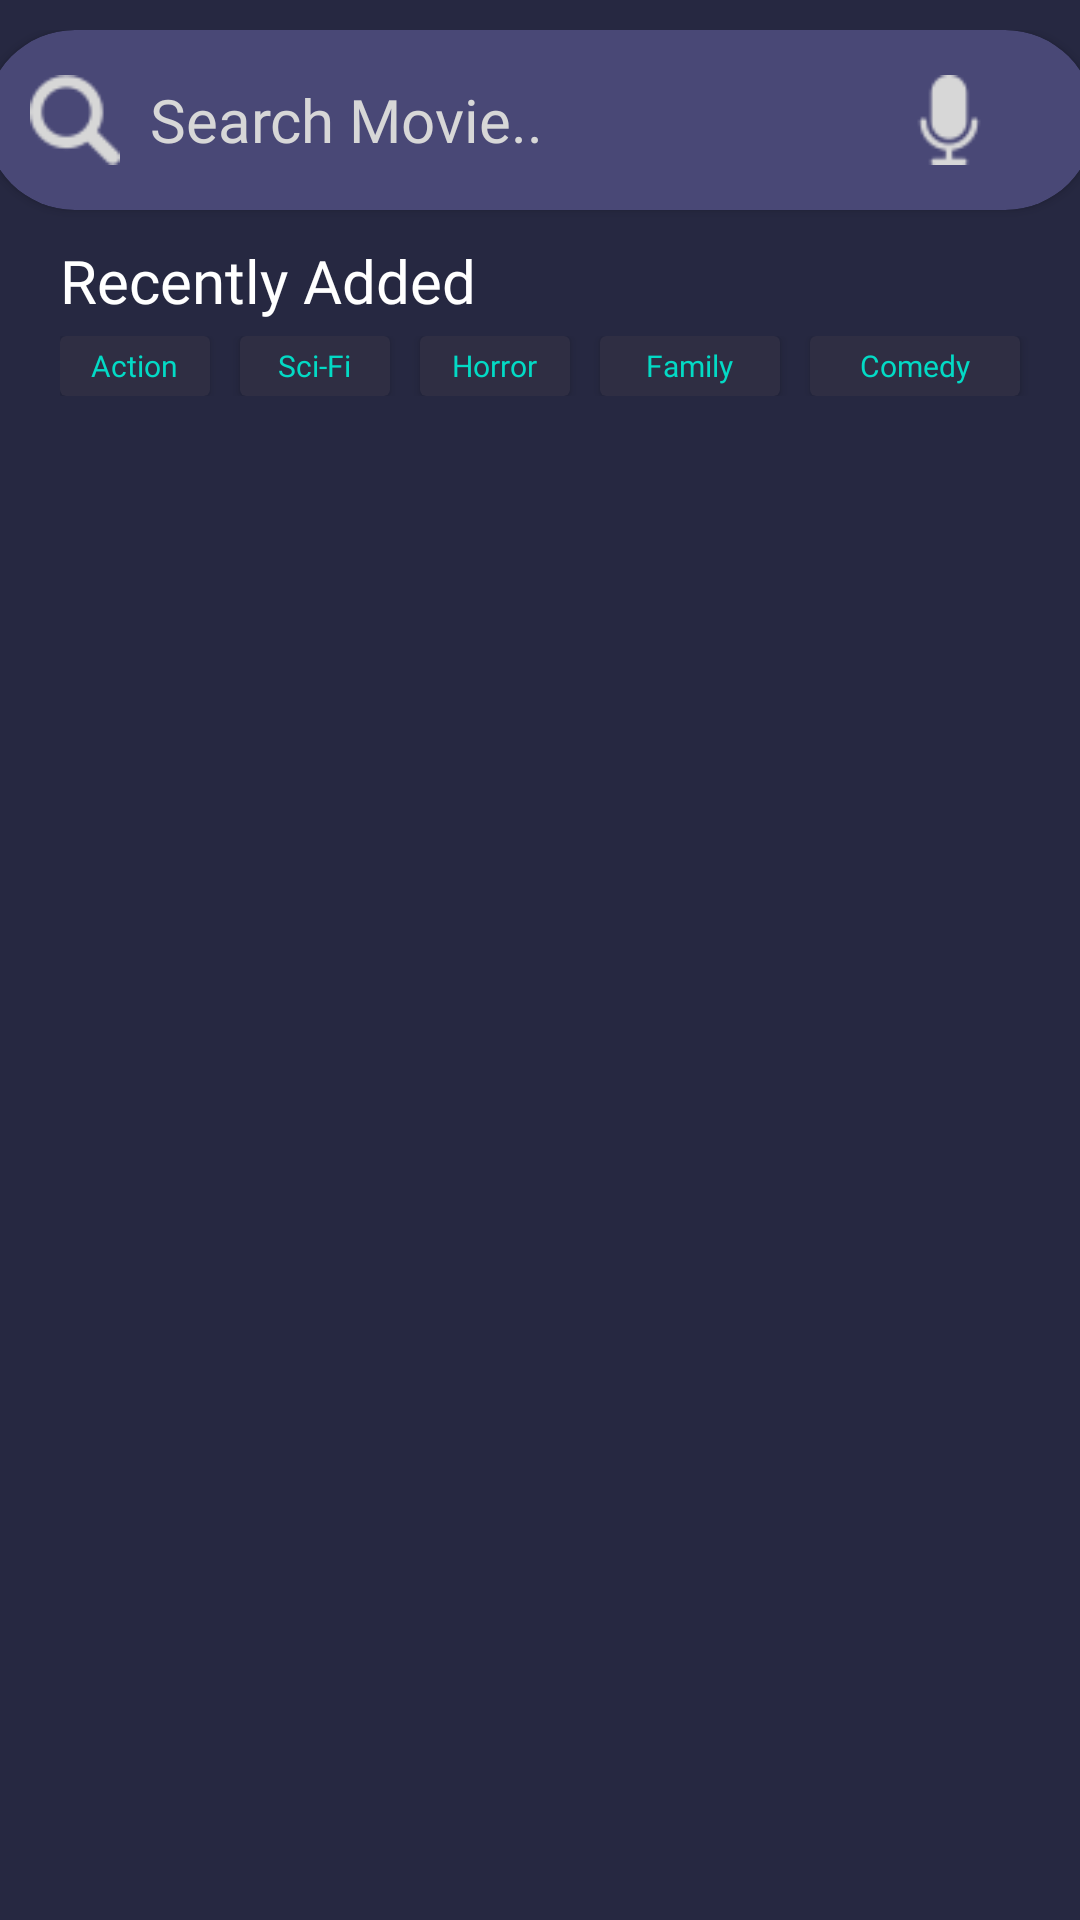

The Android layout XML behind this screen, and the referenced resources:
<!-- AndroidManifest.xml: application theme Theme.Uas_pppb -->
<!-- res/layout/fragment_list.xml -->
<?xml version="1.0" encoding="utf-8"?>
<FrameLayout xmlns:android="http://schemas.android.com/apk/res/android"
    xmlns:tools="http://schemas.android.com/tools"
    android:layout_width="match_parent"
    android:layout_height="match_parent"
    xmlns:app="http://schemas.android.com/apk/res-auto"
    tools:context=".user.ListFragment"
    android:background="@color/bg_color"
    android:orientation="vertical">

    <LinearLayout
        android:layout_width="match_parent"
        android:layout_height="wrap_content"
        android:orientation="vertical"
        android:layout_marginTop="10dp">

        <androidx.cardview.widget.CardView
            android:layout_width="370dp"
            android:layout_height="60dp"
            android:backgroundTint="@color/grey"
            app:cardCornerRadius="30dp"
            android:layout_gravity="center_horizontal"
            >

            <LinearLayout
                android:layout_width="match_parent"
                android:layout_height="match_parent"
                android:orientation="horizontal">

                <ImageView
                    android:layout_width="30dp"
                    android:layout_height="30dp"
                    android:src="@drawable/icon_search"
                    android:layout_gravity="center_vertical"
                    android:layout_marginLeft="15dp"/>

                <TextView
                    android:layout_width="wrap_content"
                    android:layout_height="wrap_content"
                    android:layout_gravity="center_vertical"
                    android:layout_marginLeft="10dp"
                    android:text="Search Movie.."
                    android:textSize="20sp"
                    android:fontFamily="@font/montserrat_bold"
                    android:textColor="#D7D7D7"/>

                <ImageView
                    android:layout_width="30dp"
                    android:layout_height="30dp"
                    android:src="@drawable/icon_voice"
                    android:layout_gravity="center_vertical"
                    android:layout_marginLeft="120dp"/>

            </LinearLayout>

        </androidx.cardview.widget.CardView>

        <LinearLayout
            android:layout_width="wrap_content"
            android:layout_height="wrap_content"
            android:orientation="horizontal"
            android:layout_marginLeft="20dp"
            android:layout_marginTop="10dp">

            <TextView
                android:layout_width="wrap_content"
                android:layout_height="wrap_content"
                android:text="Recently Added"
                android:textColor="@color/white"
                android:textSize="20sp"
                android:fontFamily="@font/montserrat_bold"
                />

            <TextView
                android:id="@+id/statusConnection"
                android:layout_width="wrap_content"
                android:layout_height="wrap_content"
                android:text=""
                android:textColor="@color/light_blue"
                android:textSize="10sp"
                android:fontFamily="@font/montserrat_bold"
                android:layout_marginLeft="80dp"
                />

        </LinearLayout>


        <LinearLayout
            android:layout_width="match_parent"
            android:layout_height="20dp"
            android:orientation="horizontal"
            android:layout_marginLeft="20dp"
            android:layout_marginTop="5dp">

            <androidx.cardview.widget.CardView
            android:layout_width="50dp"
            android:layout_height="20dp"
            android:backgroundTint="@color/dark2_blue">
            <TextView
                android:layout_width="wrap_content"
                android:layout_height="wrap_content"
                android:text="Action"
                android:layout_gravity="center"
                android:textColor="@color/teal_200"
                android:textSize="10sp"
                android:fontFamily="@font/montserrat_extrabold"/>
        </androidx.cardview.widget.CardView>

            <androidx.cardview.widget.CardView
                android:layout_width="50dp"
                android:layout_height="20dp"
                android:backgroundTint="@color/dark2_blue"
                android:layout_marginLeft="10dp">
                <TextView
                    android:layout_width="wrap_content"
                    android:layout_height="wrap_content"
                    android:text="Sci-Fi"
                    android:layout_gravity="center"
                    android:textColor="@color/teal_200"
                    android:textSize="10sp"
                    android:fontFamily="@font/montserrat_extrabold"/>
            </androidx.cardview.widget.CardView>

            <androidx.cardview.widget.CardView
                android:layout_width="50dp"
                android:layout_height="20dp"
                android:backgroundTint="@color/dark2_blue"
                android:layout_marginLeft="10dp">
                <TextView
                    android:layout_width="wrap_content"
                    android:layout_height="wrap_content"
                    android:text="Horror"
                    android:layout_gravity="center"
                    android:textColor="@color/teal_200"
                    android:textSize="10sp"
                    android:fontFamily="@font/montserrat_extrabold"/>
            </androidx.cardview.widget.CardView>

            <androidx.cardview.widget.CardView
                android:layout_width="60dp"
                android:layout_height="20dp"
                android:backgroundTint="@color/dark2_blue"
                android:layout_marginLeft="10dp">
                <TextView
                    android:layout_width="wrap_content"
                    android:layout_height="wrap_content"
                    android:text="Family"
                    android:layout_gravity="center"
                    android:textColor="@color/teal_200"
                    android:textSize="10sp"
                    android:fontFamily="@font/montserrat_extrabold"/>
            </androidx.cardview.widget.CardView>

            <androidx.cardview.widget.CardView
                android:layout_width="70dp"
                android:layout_height="20dp"
                android:backgroundTint="@color/dark2_blue"
                android:layout_marginLeft="10dp">
                <TextView
                    android:layout_width="wrap_content"
                    android:layout_height="wrap_content"
                    android:text="Comedy"
                    android:layout_gravity="center"
                    android:textColor="@color/teal_200"
                    android:textSize="10sp"
                    android:fontFamily="@font/montserrat_extrabold"/>
            </androidx.cardview.widget.CardView>

        </LinearLayout>
    </LinearLayout>


    <androidx.recyclerview.widget.RecyclerView
        android:id="@+id/rv_movieUser"
        android:layout_marginTop="135dp"
        android:layout_width="match_parent"
        android:layout_height="match_parent"
        android:layout_marginLeft="20dp"
        android:layout_marginRight="15dp"/>

</FrameLayout>
<!-- resources referenced by this layout -->
<resources>
  <color name="bg_color">#262841</color>
  <color name="dark2_blue">#2F2E43</color>
  <color name="grey">#494876</color>
  <color name="light_blue">#5F88F5</color>
  <color name="teal_200">#FF03DAC5</color>
  <color name="white">#FFFFFF</color>
  <!-- drawable icon_search: png bitmap (drawable, 1231 bytes) -->
  <!-- drawable icon_voice: png bitmap (drawable, 1061 bytes) -->
  <style name="Theme.Uas_pppb" parent="Theme.MaterialComponents.DayNight.DarkActionBar">
          
          <item name="colorPrimary">#2B2967</item>
          <item name="colorPrimaryVariant">@color/purple_700</item>
          <item name="colorOnPrimary">@color/white</item>
          
          <item name="colorSecondary">@color/teal_200</item>
          <item name="colorSecondaryVariant">@color/teal_700</item>
          <item name="colorOnSecondary">@color/black</item>
          
          <item name="android:statusBarColor">?attr/colorPrimaryVariant</item>
          
      </style>
  <color name="purple_700">#FF3700B3</color>
  <color name="teal_700">#FF018786</color>
  <color name="black">#FF000000</color>
</resources>
